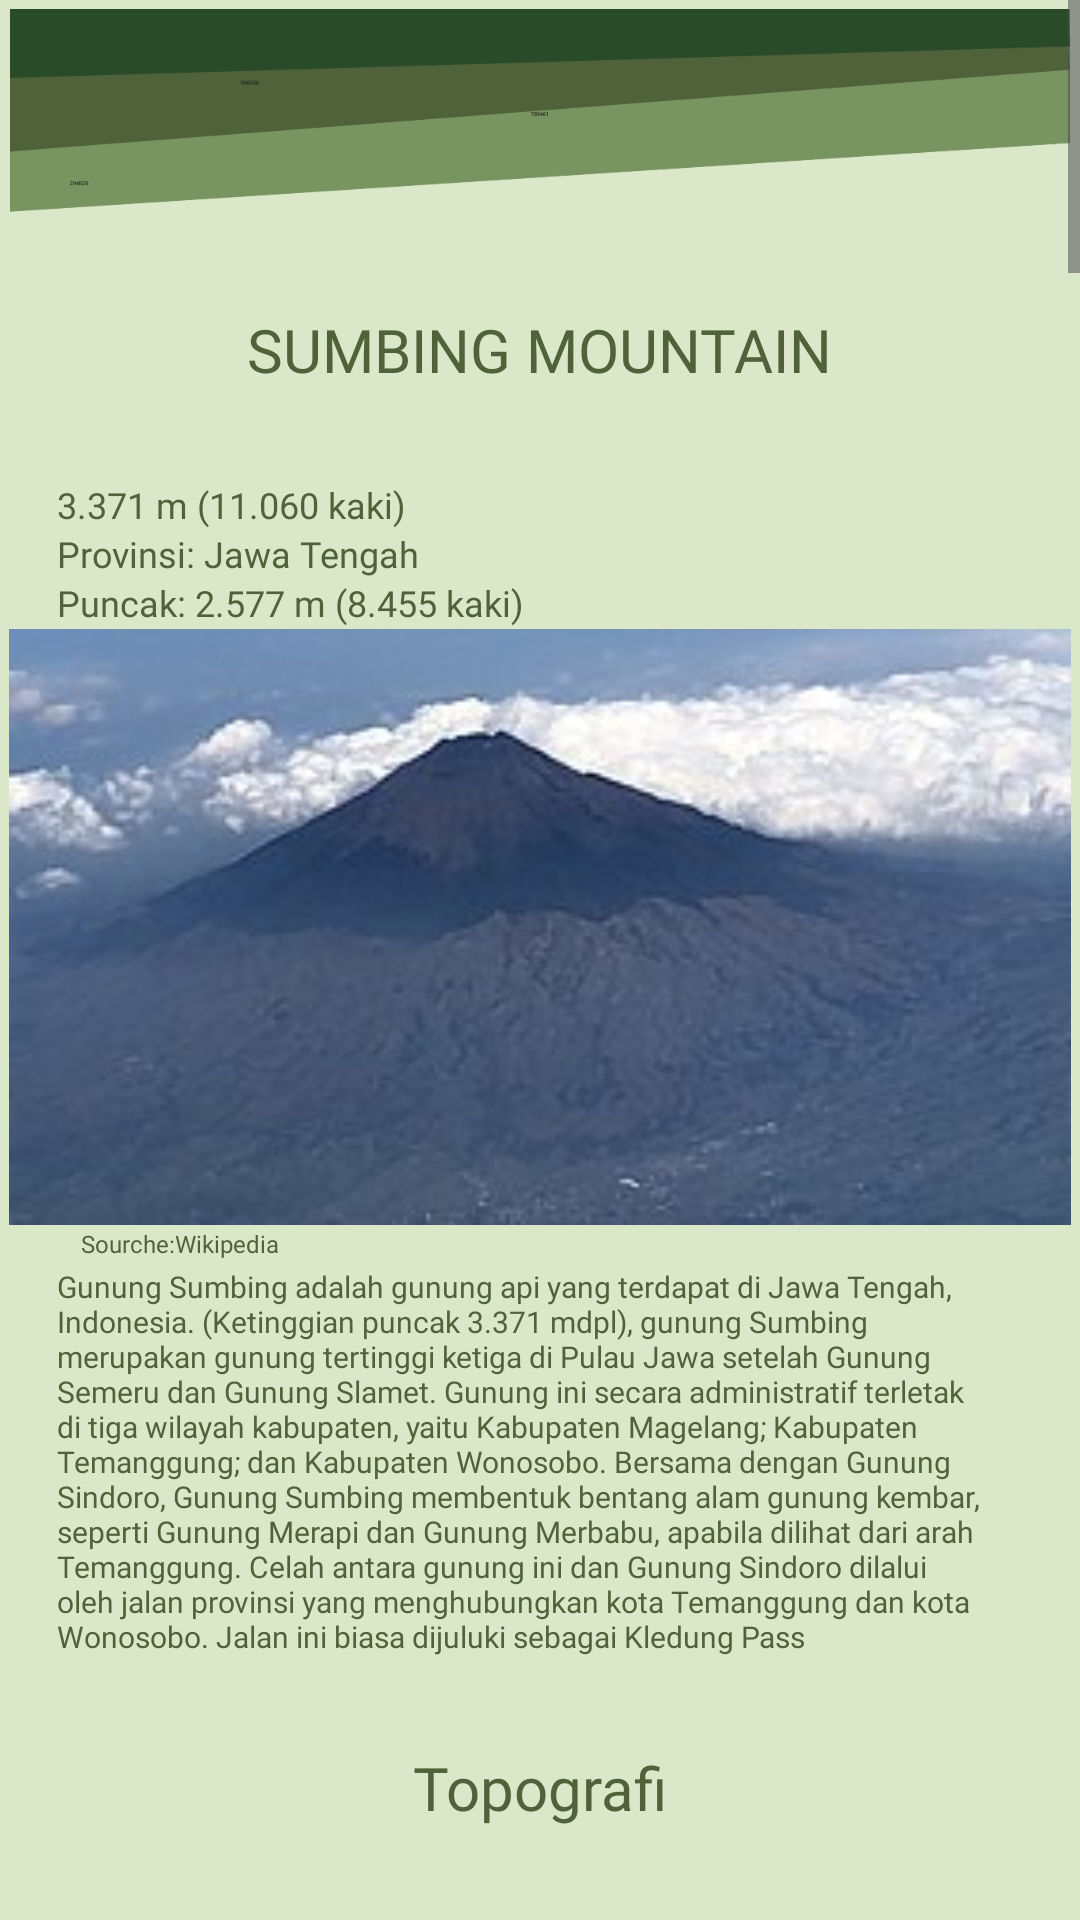

Produce the Android XML layout that renders to this screen, including the resource entries it uses.
<!-- AndroidManifest.xml: application theme Theme.EnjoyKuningan -->
<!-- res/layout/activity_sumbingac.xml -->
<?xml version="1.0" encoding="utf-8"?>
<ScrollView xmlns:android="http://schemas.android.com/apk/res/android"
    xmlns:app="http://schemas.android.com/apk/res-auto"
    xmlns:tools="http://schemas.android.com/tools"
    android:layout_width="match_parent"
    android:layout_height="match_parent"
    tools:context=".sumbingac">

    <RelativeLayout
        android:layout_width="match_parent"
        android:layout_height="4500dp"
        android:layout_weight="8"
        android:background="@color/greenb"
        android:alignmentMode="alignMargins"
        android:columnCount="1"
        android:columnOrderPreserved="false"
        android:padding="3dp"
        android:rowCount="3">

        <ImageView
            android:id="@+id/imgr1"
            android:layout_width="match_parent"
            android:layout_height="wrap_content"
            android:adjustViewBounds="true"
            android:src="@drawable/ahh" />


        <TextView
            android:id="@+id/tv1"
            android:layout_width="wrap_content"
            android:layout_height="wrap_content"
            android:layout_below="@id/imgr1"
            android:layout_marginTop="0dp"
            android:layout_centerHorizontal="true"
            android:fontFamily="@font/poppinsmedium"
            android:padding="30dp"
            android:text="SUMBING MOUNTAIN"
            android:textColor="@color/green"
            android:textSize="20sp" />

        <TextView
            android:id="@+id/tv2"
            android:layout_width="wrap_content"
            android:layout_height="wrap_content"
            android:layout_below="@id/tv1"
            android:text="3.371 m (11.060 kaki)"
            android:textSize="12sp"
            android:paddingStart="16dp"
            android:paddingEnd="16dp"
            android:textColor="@color/green"
            android:fontFamily="@font/poppinsmedium"
            tools:ignore="SmallSp" />

        <TextView
            android:id="@+id/tv3"
            android:layout_width="wrap_content"
            android:layout_height="wrap_content"
            android:layout_below="@id/tv2"
            android:text="Provinsi: Jawa Tengah"
            android:textSize="12sp"
            android:paddingStart="16dp"
            android:paddingEnd="16dp"
            android:textColor="@color/green"
            android:fontFamily="@font/poppinsmedium"
            tools:ignore="SmallSp" />
        <TextView
            android:id="@+id/tv4"
            android:layout_width="wrap_content"
            android:layout_height="wrap_content"
            android:layout_below="@id/tv3"
            android:text="Puncak: 2.577 m (8.455 kaki)"
            android:textSize="12sp"
            android:paddingStart="16dp"
            android:paddingEnd="16dp"
            android:textColor="@color/green"
            android:fontFamily="@font/poppinsmedium"
            tools:ignore="SmallSp" />

        <ImageView
            android:id="@+id/imgr2"
            android:layout_width="match_parent"
            android:layout_height="200dp"
            android:layout_below="@id/tv4"
            android:src="@drawable/sumbinggggg"/>
        <TextView
            android:id="@+id/tv5"
            android:layout_width="wrap_content"
            android:layout_height="wrap_content"
            android:layout_below="@id/imgr2"
            android:text="Sourche:Wikipedia"
            android:textSize="8sp"
            android:paddingStart="24dp"
            android:paddingEnd="16dp"
            android:textColor="@color/green"
            android:fontFamily="@font/poppinsmedium"
            tools:ignore="SmallSp" />

        <TextView
            android:id="@+id/tv6"
            android:layout_width="wrap_content"
            android:layout_height="wrap_content"
            android:layout_below="@id/tv5"
            android:text="Gunung Sumbing adalah gunung api yang terdapat di Jawa Tengah, Indonesia. (Ketinggian puncak 3.371 mdpl), gunung Sumbing merupakan gunung tertinggi ketiga di Pulau Jawa setelah Gunung Semeru dan Gunung Slamet. Gunung ini secara administratif terletak di tiga wilayah kabupaten, yaitu Kabupaten Magelang; Kabupaten Temanggung; dan Kabupaten Wonosobo. Bersama dengan Gunung Sindoro, Gunung Sumbing membentuk bentang alam gunung kembar, seperti Gunung Merapi dan Gunung Merbabu, apabila dilihat dari arah Temanggung. Celah antara gunung ini dan Gunung Sindoro dilalui oleh jalan provinsi yang menghubungkan kota Temanggung dan kota Wonosobo. Jalan ini biasa dijuluki sebagai Kledung Pass"
            android:layout_centerHorizontal="true"
            android:layout_marginTop="2dp"
            android:textSize="10sp"
            android:paddingStart="16dp"
            android:paddingEnd="16dp"
            android:textColor="@color/green"
            android:fontFamily="@font/poppinsmedium"
            tools:ignore="SmallSp" />

        <TextView
            android:id="@+id/tv7"
            android:layout_width="wrap_content"
            android:layout_height="wrap_content"
            android:layout_below="@id/tv6"
            android:layout_marginTop="0dp"
            android:layout_centerHorizontal="true"
            android:fontFamily="@font/poppinsmedium"
            android:padding="30dp"
            android:text="Topografi"
            android:textColor="@color/green"
            android:textSize="20sp" />

        <TextView
            android:id="@+id/tv8"
            android:layout_width="wrap_content"
            android:layout_height="wrap_content"
            android:layout_below="@id/tv7"
            android:text="Dalam Catatan sejarah Sebelum bernama Gunung Sumbing, gunung ini bernama Gunung sembung. Hal ini berdasar dari Manuskrip Bujangga Manik Ketika dia melewati dataran tinggi Dieng"
            android:textSize="12sp"
            android:paddingStart="16dp"
            android:paddingEnd="16dp"
            android:textColor="@color/green"
            android:fontFamily="@font/poppinsmedium"
            tools:ignore="SmallSp" />

        <TextView
            android:id="@+id/tv9"
            android:layout_width="wrap_content"
            android:layout_height="wrap_content"
            android:layout_below="@id/tv8"
            android:text="Letusan terakhir tercatat pada tahun 1730, yang membentuk kubah lava dengan aliran lava ke arah bibir kawah terendah[3]

Gunung Sumbing mempunyai kawasan hutan Dipterokarp Bukit, hutan Dipterokarp Atas, hutan Montane, dan Hutan Ericaceous atau hutan gunung. Sebagian besar wilayah lereng gunung ini telah digunakan untuk lahan pertanian."
            android:textSize="12sp"
            android:paddingStart="16dp"
            android:paddingTop="10dp"
            android:paddingEnd="16dp"
            android:textColor="@color/green"
            android:fontFamily="@font/poppinsmedium"
            tools:ignore="SmallSp" />
        <TextView
            android:id="@+id/tv10"
            android:layout_width="wrap_content"
            android:layout_height="wrap_content"
            android:layout_below="@id/tv9"
            android:text="Jalur pendakian Gunung Sumbing paling populer adalah melalui pos Garung. Garung adalah sebuah desa di kaki bagian utara Gunung Sumbing, di kawasan Kledung Pass. Dekat dengan Desa Garung tersebut juga terdapat basecamp untuk pendakian ke Gunung Sindoro. Selain itu juga terdapat jalur lain seperti Bowongso, Cepit, Lamuk, Banaran, Butuh Kaliangkrik, dan Mangli Kaliangkrik.

Letak Gunung Sumbing dan Gunung Sindoro saling berhadapan. Banyak disebut oleh masyarakat bahwa gunung Sumbing-Sindoro adalah gunung kembar layaknya gunung Merapi-Merbabu. Tinggi yang tidak jauh berbeda, dan juga kondisi alam gunung yang juga hampir sama. Namun bagi para pendaki Gunung Sumbing memiliki trek yang lebih berat daripada Gunung Sindoro dikarenakan gradien kemiringan yang terjal dan rute yang lebih panjang."
            android:textSize="12sp"
            android:paddingTop="10dp"
            android:paddingStart="16dp"
            android:paddingEnd="16dp"
            android:textColor="@color/green"
            android:fontFamily="@font/poppinsmedium"
            tools:ignore="SmallSp" />


    </RelativeLayout>

</ScrollView>
<!-- resources referenced by this layout -->
<resources>
  <color name="green">#50623A</color>
  <color name="greenb">#DBE7C9</color>
  <!-- drawable ahh: png bitmap (drawable, 9960 bytes) -->
  <!-- drawable sumbinggggg: jpg bitmap (drawable, 9762 bytes) -->
  <style name="Theme.EnjoyKuningan" parent="Base.Theme.EnjoyKuningan" />
  <style name="Base.Theme.EnjoyKuningan" parent="Theme.Material3.DayNight.NoActionBar">
          
          
      </style>
</resources>
